Image classification data set "dataset_split" (dilaracakmakk/Image-Classification-with-CNN_ on GitHub). Class labels (3): dress, pants, t-shirt.

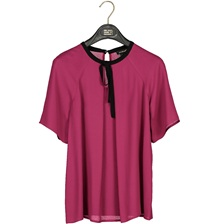
Label: t-shirt

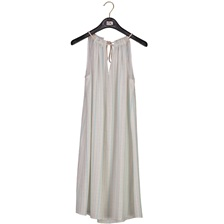
Label: dress

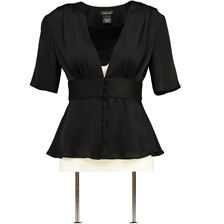
Label: t-shirt

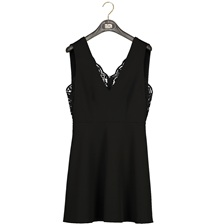
Label: dress

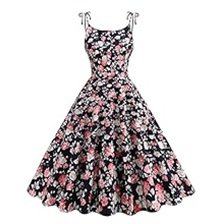
Label: dress

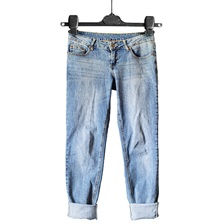
Label: pants
